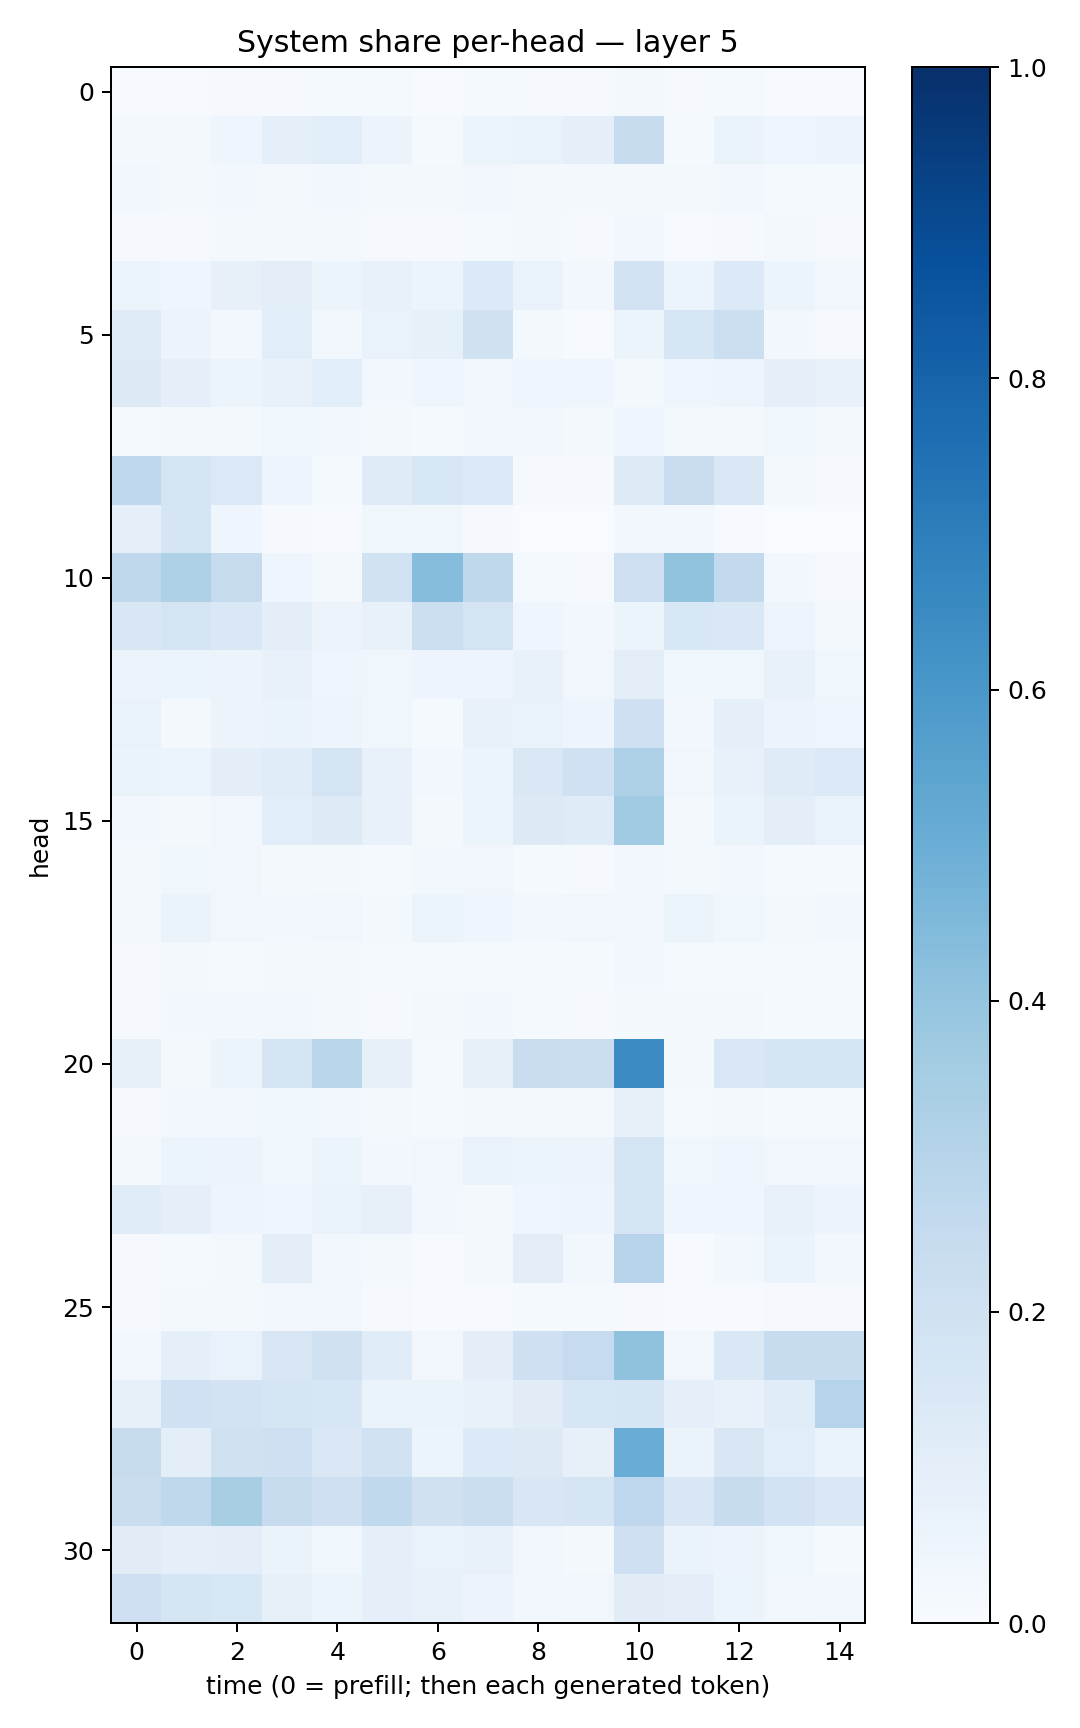

Data behind this chart, as committed beside it:
0.0059039397, 0.007618541, 0.008806533, 0.009291418, 0.01201645, 0.013586845, 0.006923231, 0.015019252, 0.008238755, 0.009891664, 0.01973383, 0.008089761, 0.01261288, 0.0072091767, 0.0048582447
0.02209, 0.01566, 0.04014, 0.09153, 0.1089, 0.05639, 0.01219, 0.05898, 0.06801, 0.09212, 0.2374, 0.0138, 0.06453, 0.0397, 0.0552
0.02595, 0.01901, 0.02512, 0.02016, 0.02865, 0.01757, 0.02075, 0.03141, 0.02148, 0.02063, 0.01792, 0.01713, 0.0247, 0.01538, 0.01191
0.01082, 0.01138, 0.02013, 0.02074, 0.02023, 0.01149, 0.008032, 0.01272, 0.016, 0.01166, 0.02856, 0.005503, 0.01107, 0.01888, 0.01123
0.0542, 0.04436, 0.07952, 0.1032, 0.05308, 0.0725, 0.05274, 0.1344, 0.06878, 0.02793, 0.1833, 0.05293, 0.1352, 0.06161, 0.03338
0.1209, 0.05766, 0.02819, 0.1085, 0.02538, 0.06693, 0.08428, 0.1989, 0.02132, 0.006103, 0.05949, 0.158, 0.2173, 0.02822, 0.01115
0.1264, 0.09106, 0.05972, 0.07346, 0.1084, 0.02397, 0.04311, 0.03166, 0.04514, 0.03991, 0.02307, 0.04313, 0.04986, 0.08844, 0.07184
0.01267, 0.02166, 0.01985, 0.03677, 0.02615, 0.01629, 0.01394, 0.02653, 0.0347, 0.01614, 0.04588, 0.02181, 0.02072, 0.03628, 0.01923
0.2747, 0.1795, 0.139, 0.04845, 0.01193, 0.1181, 0.1548, 0.1349, 0.01114, 0.009076, 0.124, 0.2293, 0.1428, 0.01836, 0.009435
0.0881, 0.1665, 0.04033, 0.009818, 0.004441, 0.03717, 0.0367, 0.008665, 0.003127, 0.002429, 0.03106, 0.03082, 0.004684, 0.003082, 0.002504
0.2717, 0.3242, 0.2451, 0.03916, 0.01692, 0.1943, 0.4305, 0.2702, 0.01495, 0.008891, 0.2118, 0.4035, 0.2601, 0.02369, 0.01026
0.151, 0.1725, 0.1483, 0.09856, 0.05522, 0.07784, 0.2178, 0.1728, 0.04006, 0.02635, 0.06086, 0.154, 0.1458, 0.05076, 0.0225
0.05624, 0.06179, 0.05543, 0.0717, 0.04443, 0.03672, 0.04767, 0.04722, 0.07191, 0.03317, 0.1047, 0.0362, 0.03774, 0.07292, 0.03781
0.06831, 0.02005, 0.05793, 0.06354, 0.04811, 0.0375, 0.01473, 0.07128, 0.0684, 0.05045, 0.2108, 0.02564, 0.09283, 0.05758, 0.03909
0.06378, 0.05203, 0.09743, 0.1151, 0.1728, 0.07401, 0.02879, 0.0622, 0.1421, 0.2026, 0.3247, 0.03249, 0.07424, 0.1204, 0.1401
0.02851, 0.01946, 0.03362, 0.1083, 0.1243, 0.07417, 0.02129, 0.05868, 0.1254, 0.1184, 0.3653, 0.01906, 0.06486, 0.09634, 0.06995
0.02328, 0.03578, 0.03417, 0.02139, 0.01782, 0.01178, 0.02953, 0.03126, 0.01182, 0.008772, 0.02548, 0.02271, 0.0241, 0.01318, 0.01188
0.01929, 0.06363, 0.03326, 0.02906, 0.0319, 0.02125, 0.05454, 0.04245, 0.02932, 0.03173, 0.0308, 0.05119, 0.03665, 0.02007, 0.02839
0.009683, 0.01741, 0.01233, 0.02157, 0.02165, 0.01249, 0.01236, 0.01239, 0.01401, 0.01517, 0.02583, 0.01262, 0.01427, 0.01268, 0.01386
0.01083, 0.03088, 0.03002, 0.02366, 0.01803, 0.01073, 0.02022, 0.02611, 0.01316, 0.01069, 0.02271, 0.0189, 0.02254, 0.0118, 0.01208
0.07914, 0.01802, 0.0601, 0.174, 0.2873, 0.08033, 0.01242, 0.08525, 0.228, 0.2248, 0.6466, 0.02004, 0.1431, 0.1642, 0.169
0.009316, 0.02407, 0.0243, 0.03681, 0.02559, 0.02292, 0.0122, 0.0195, 0.02099, 0.01647, 0.08045, 0.01493, 0.0184, 0.01427, 0.01504
0.01886, 0.06225, 0.05581, 0.0386, 0.05918, 0.02712, 0.03382, 0.06771, 0.05278, 0.05794, 0.1772, 0.0386, 0.0462, 0.03137, 0.03164
0.1162, 0.09227, 0.05028, 0.04506, 0.06783, 0.07829, 0.02904, 0.02088, 0.04526, 0.05018, 0.1653, 0.04041, 0.04125, 0.07351, 0.05511
0.0104, 0.01491, 0.01817, 0.1002, 0.02405, 0.01696, 0.004563, 0.02136, 0.1052, 0.02788, 0.2932, 0.006481, 0.02787, 0.06362, 0.02941
0.008155, 0.02047, 0.02022, 0.02717, 0.02657, 0.00926, 0.005464, 0.005112, 0.01528, 0.01508, 0.009828, 0.005195, 0.006765, 0.01039, 0.01029
0.03443, 0.08601, 0.06715, 0.1495, 0.1975, 0.1157, 0.03178, 0.1013, 0.209, 0.2463, 0.4074, 0.03297, 0.1455, 0.2347, 0.2345
0.07886, 0.1994, 0.1821, 0.1646, 0.1635, 0.06328, 0.06602, 0.07697, 0.1098, 0.1606, 0.1717, 0.08608, 0.07663, 0.1156, 0.2974
0.2445, 0.09567, 0.1987, 0.2094, 0.1413, 0.1945, 0.05234, 0.1343, 0.1252, 0.07921, 0.5067, 0.06497, 0.1488, 0.108, 0.06285
0.2296, 0.2719, 0.3435, 0.2454, 0.2106, 0.2653, 0.1991, 0.2192, 0.1486, 0.1655, 0.2747, 0.1522, 0.2416, 0.1833, 0.1443
0.1107, 0.08763, 0.1002, 0.06442, 0.03605, 0.08729, 0.0694, 0.07088, 0.03331, 0.01655, 0.2067, 0.06585, 0.05784, 0.03615, 0.01389
0.2135, 0.1695, 0.1537, 0.07832, 0.05153, 0.08763, 0.07639, 0.0564, 0.02665, 0.03507, 0.1133, 0.1002, 0.06092, 0.03349, 0.02735
